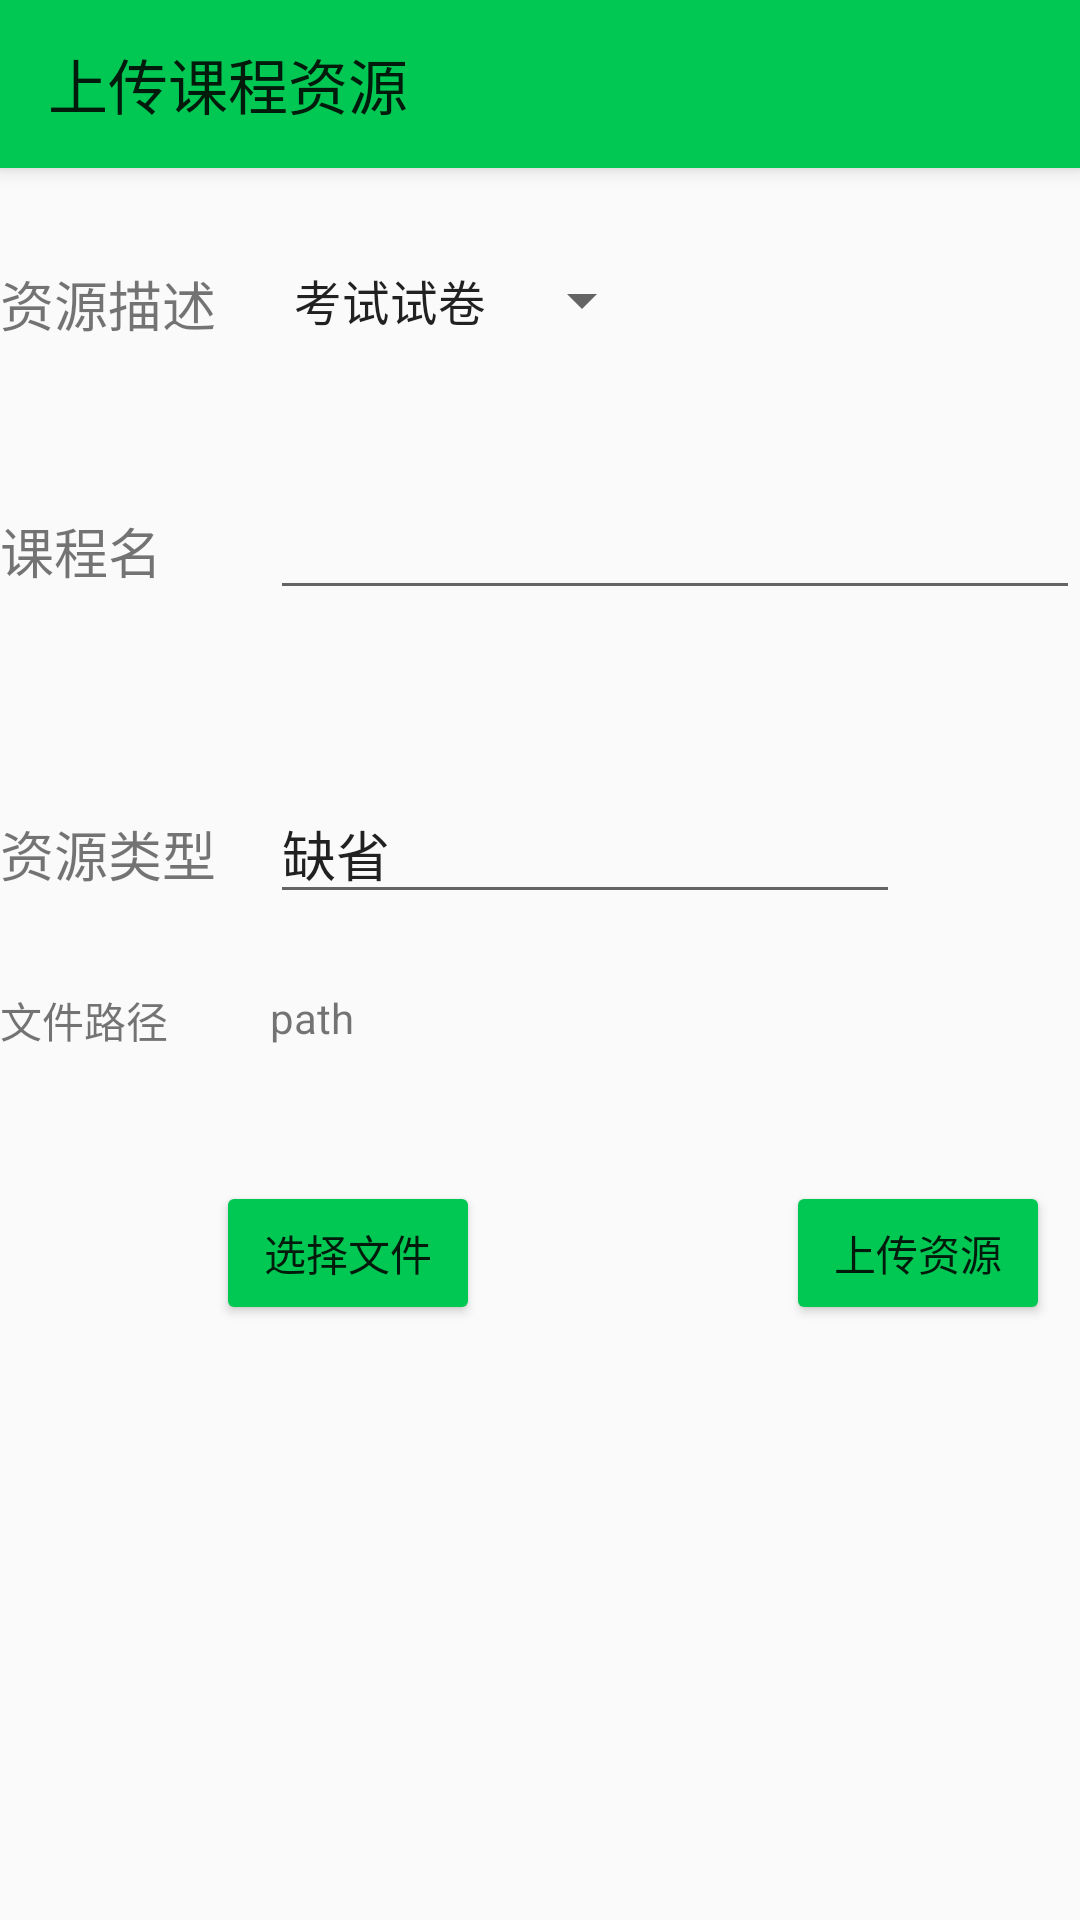

Write the Android layout XML for this screen, with the resource values it uses.
<!-- AndroidManifest.xml: application theme AppTheme -->
<!-- res/layout/activity_upload_course_resource.xml -->
<?xml version="1.0" encoding="utf-8"?>
<RelativeLayout xmlns:android="http://schemas.android.com/apk/res/android"
    xmlns:app="http://schemas.android.com/apk/res-auto"
    xmlns:tools="http://schemas.android.com/tools"
    android:layout_width="match_parent"
    android:layout_height="match_parent"
    tools:context="com.example.xpb.qingcongschool.course.resource.upload.UploadCourseResourceActivity">
    <android.support.v7.widget.Toolbar
        android:id="@+id/toolbar_upload_resource"
        android:elevation="4dp"
        android:layout_width="match_parent"
        android:layout_height="wrap_content"
        android:layout_alignParentLeft="true"
        android:layout_alignParentStart="true"
        android:layout_alignParentTop="true"
        android:background="?attr/colorPrimary"
        android:minHeight="?attr/actionBarSize"
        android:theme="?attr/actionBarTheme"
        app:title="上传课程资源" />

    <Spinner
        android:id="@+id/spinner_resourceDescription"
        android:layout_width="wrap_content"
        android:layout_height="wrap_content"
        android:layout_below="@+id/toolbar_upload_resource"
        android:layout_marginLeft="18dp"
        android:layout_marginStart="18dp"
        android:layout_marginTop="32dp"
        android:layout_toEndOf="@+id/textView4"
        android:layout_toRightOf="@+id/textView4"
        android:entries="@array/resourceDescribe" />

    <TextView
        android:id="@+id/textView4"
        android:layout_width="wrap_content"
        android:layout_height="wrap_content"
        android:layout_alignParentLeft="true"
        android:layout_alignParentStart="true"
        android:layout_alignTop="@+id/spinner_resourceDescription"
        android:text="资源描述"
        android:textSize="18sp" />

    <TextView
        android:id="@+id/textView5"
        android:layout_width="wrap_content"
        android:layout_height="wrap_content"
        android:layout_alignParentLeft="true"
        android:layout_alignParentStart="true"
        android:layout_below="@+id/textView4"
        android:layout_marginTop="56dp"
        android:text="课程名"
        android:textSize="18sp" />

    <EditText
        android:id="@+id/editText_courseName"
        android:layout_width="match_parent"
        android:layout_height="wrap_content"
        android:layout_alignBaseline="@+id/textView5"
        android:layout_alignBottom="@+id/textView5"
        android:layout_alignLeft="@+id/spinner_resourceDescription"
        android:layout_alignStart="@+id/spinner_resourceDescription"
        android:ems="10"
        android:inputType="textPersonName"
        />

    <TextView
        android:id="@+id/textView6"
        android:layout_width="wrap_content"
        android:layout_height="wrap_content"
        android:layout_alignParentLeft="true"
        android:layout_alignParentStart="true"
        android:layout_below="@+id/editText_courseName"
        android:layout_marginTop="68dp"
        android:text="资源类型"
        android:textSize="18sp" />

    <EditText
        android:id="@+id/editText_ResourceType"
        android:layout_width="wrap_content"
        android:layout_height="wrap_content"
        android:layout_alignBaseline="@+id/textView6"
        android:layout_alignBottom="@+id/textView6"
        android:layout_alignLeft="@+id/editText_courseName"
        android:layout_alignStart="@+id/editText_courseName"
        android:ems="10"
        android:inputType="textPersonName"
        android:text="缺省" />

    <Button
        android:id="@+id/button_filePicker"
        android:layout_width="wrap_content"
        android:layout_height="wrap_content"
        android:layout_below="@+id/editText_ResourceType"
        android:layout_marginTop="89dp"
        android:layout_toEndOf="@+id/textView6"
        android:layout_toRightOf="@+id/textView6"
        android:text="选择文件" />

    <Button
        android:id="@+id/button_uploadFile"
        android:layout_width="wrap_content"
        android:layout_height="wrap_content"
        android:layout_alignTop="@+id/button_filePicker"
        android:layout_marginLeft="44dp"
        android:layout_marginStart="44dp"
        android:layout_toEndOf="@+id/spinner_resourceDescription"
        android:layout_toRightOf="@+id/spinner_resourceDescription"
        android:text="上传资源" />

    <TextView
        android:id="@+id/textView7"
        android:layout_width="wrap_content"
        android:layout_height="wrap_content"
        android:layout_alignParentLeft="true"
        android:layout_alignParentStart="true"
        android:layout_below="@+id/editText_ResourceType"
        android:layout_marginTop="25dp"
        android:text="文件路径" />

    <TextView
        android:id="@+id/textView_uploadFilePath"
        android:layout_width="match_parent"
        android:layout_height="wrap_content"
        android:layout_alignLeft="@+id/editText_ResourceType"
        android:layout_alignStart="@+id/editText_ResourceType"
        android:layout_alignTop="@+id/textView7"
        android:text="path" />
</RelativeLayout>
<!-- resources referenced by this layout -->
<resources>
  <string-array name="resourceDescribe">
          <item>考试试卷</item>
          <item>课后答案 </item>
          <item>学习视频</item>
          <item>电子教材</item>
          <item>其他资源</item>
      </string-array>
  <style name="AppTheme" parent="Theme.AppCompat.Light.NoActionBar">
          
          <item name="colorPrimary">@color/primaryColor</item>
          <item name="colorPrimaryDark">@color/primaryDarkColor</item>
          <item name="colorAccent">@color/primaryColor</item>
          <item name="colorButtonNormal">@color/primaryColor</item>
          <item name="colorControlHighlight">@color/primaryDarkColor</item>
      </style>
  <color name="primaryColor">#00c853</color>
  <color name="primaryDarkColor">#009624</color>
</resources>
